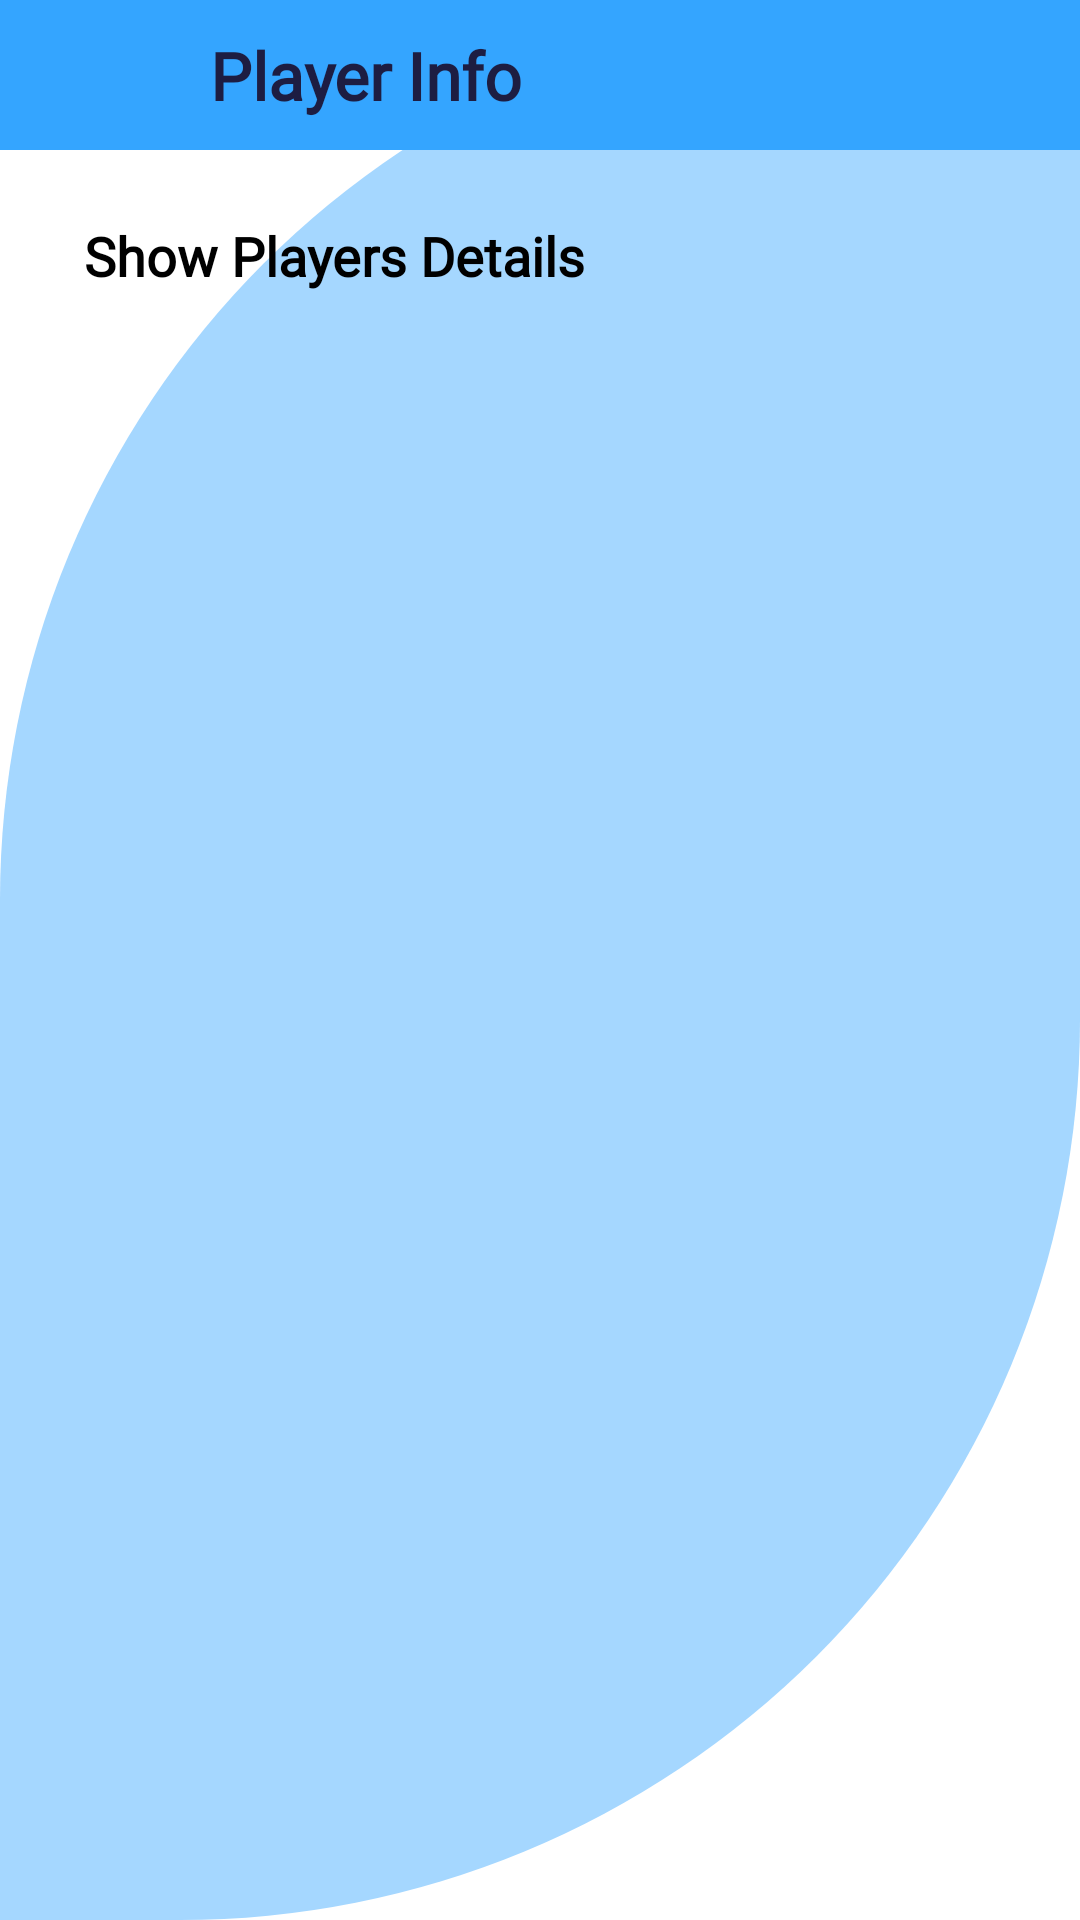

The Android layout XML behind this screen, and the referenced resources:
<!-- AndroidManifest.xml: application theme Theme.PlayerInfoVtp -->
<!-- res/layout/activity_show_player.xml -->
<?xml version="1.0" encoding="utf-8"?>
<RelativeLayout xmlns:android="http://schemas.android.com/apk/res/android"
    xmlns:app="http://schemas.android.com/apk/res-auto"
    xmlns:tools="http://schemas.android.com/tools"
    android:layout_width="match_parent"
    android:layout_height="match_parent"
    android:background="@drawable/radius"
    tools:context=".ShowPlayer">

    <com.google.android.material.appbar.AppBarLayout
        android:layout_width="match_parent"
        android:id="@+id/appbar"
        android:layout_height="50dp">

        <LinearLayout
            android:layout_width="match_parent"
            android:layout_height="match_parent"
            android:background="#34A5FF"
            android:orientation="horizontal">

            <ImageView
                android:layout_width="50dp"
                android:layout_height="30dp"
                android:layout_margin="10dp"
                android:onClick="arrowback"
                android:padding="1dp"
                android:src="@drawable/lefhome" />

            <TextView
                android:layout_width="wrap_content"
                android:layout_height="wrap_content"
                android:text="Player Info"
                android:textSize="22sp"
                android:fontFamily="@font/comfortaa"
                android:layout_gravity="center"
                android:textStyle="bold"
                android:textColor="@color/balck"/>

        </LinearLayout>

    </com.google.android.material.appbar.AppBarLayout>

    <TextView
        android:id="@+id/tv"
        android:layout_width="match_parent"
        android:layout_height="wrap_content"
        android:layout_below="@id/appbar"
        android:layout_marginLeft="10dp"
        android:layout_marginTop="5dp"
        android:padding="18dp"
        android:fontFamily="@font/bold"
        android:text="Show Players Details"
        android:textColor="@color/black"
        android:textSize="18sp"
        android:textStyle="bold" />

    <ScrollView
        android:layout_width="match_parent"
        android:layout_height="match_parent"
        android:layout_below="@id/tv"
        android:padding="18dp">

        <androidx.recyclerview.widget.RecyclerView
            android:id="@+id/recyclerV"
            android:layout_width="match_parent"
            android:layout_height="match_parent" />

    </ScrollView>

</RelativeLayout>
<!-- resources referenced by this layout -->
<resources>
  <color name="balck">#1D1D42</color>
  <color name="black">#FF000000</color>
  <!-- drawable radius (drawable-v24) -->
  <?xml version="1.0" encoding="utf-8"?>
  <shape
      xmlns:android="http://schemas.android.com/apk/res/android"
      android:shape="rectangle">
  
      <solid android:color="#A5D7FF"/>
  
      <corners android:bottomRightRadius="300dp" android:topLeftRadius="300dp"/>
  
  
  
  </shape>
  <style name="Theme.PlayerInfoVtp" parent="Theme.MaterialComponents.DayNight.NoActionBar">
          
          <item name="colorPrimary">@color/purple_500</item>
          <item name="colorPrimaryVariant">@color/purple_700</item>
          <item name="colorOnPrimary">@color/white</item>
          
          <item name="colorSecondary">@color/teal_200</item>
          <item name="colorSecondaryVariant">@color/teal_700</item>
          <item name="colorOnSecondary">@color/black</item>
          
          <item name="android:statusBarColor" tools:targetApi="l">?attr/colorPrimaryVariant</item>
          
      </style>
  <color name="purple_500">#4B4B4B</color>
  <color name="purple_700">#000000</color>
  <color name="white">#FFFFFFFF</color>
  
  
      //my color
  <color name="teal_200">#FF03DAC5</color>
  <color name="teal_700">#FF018786</color>
</resources>
